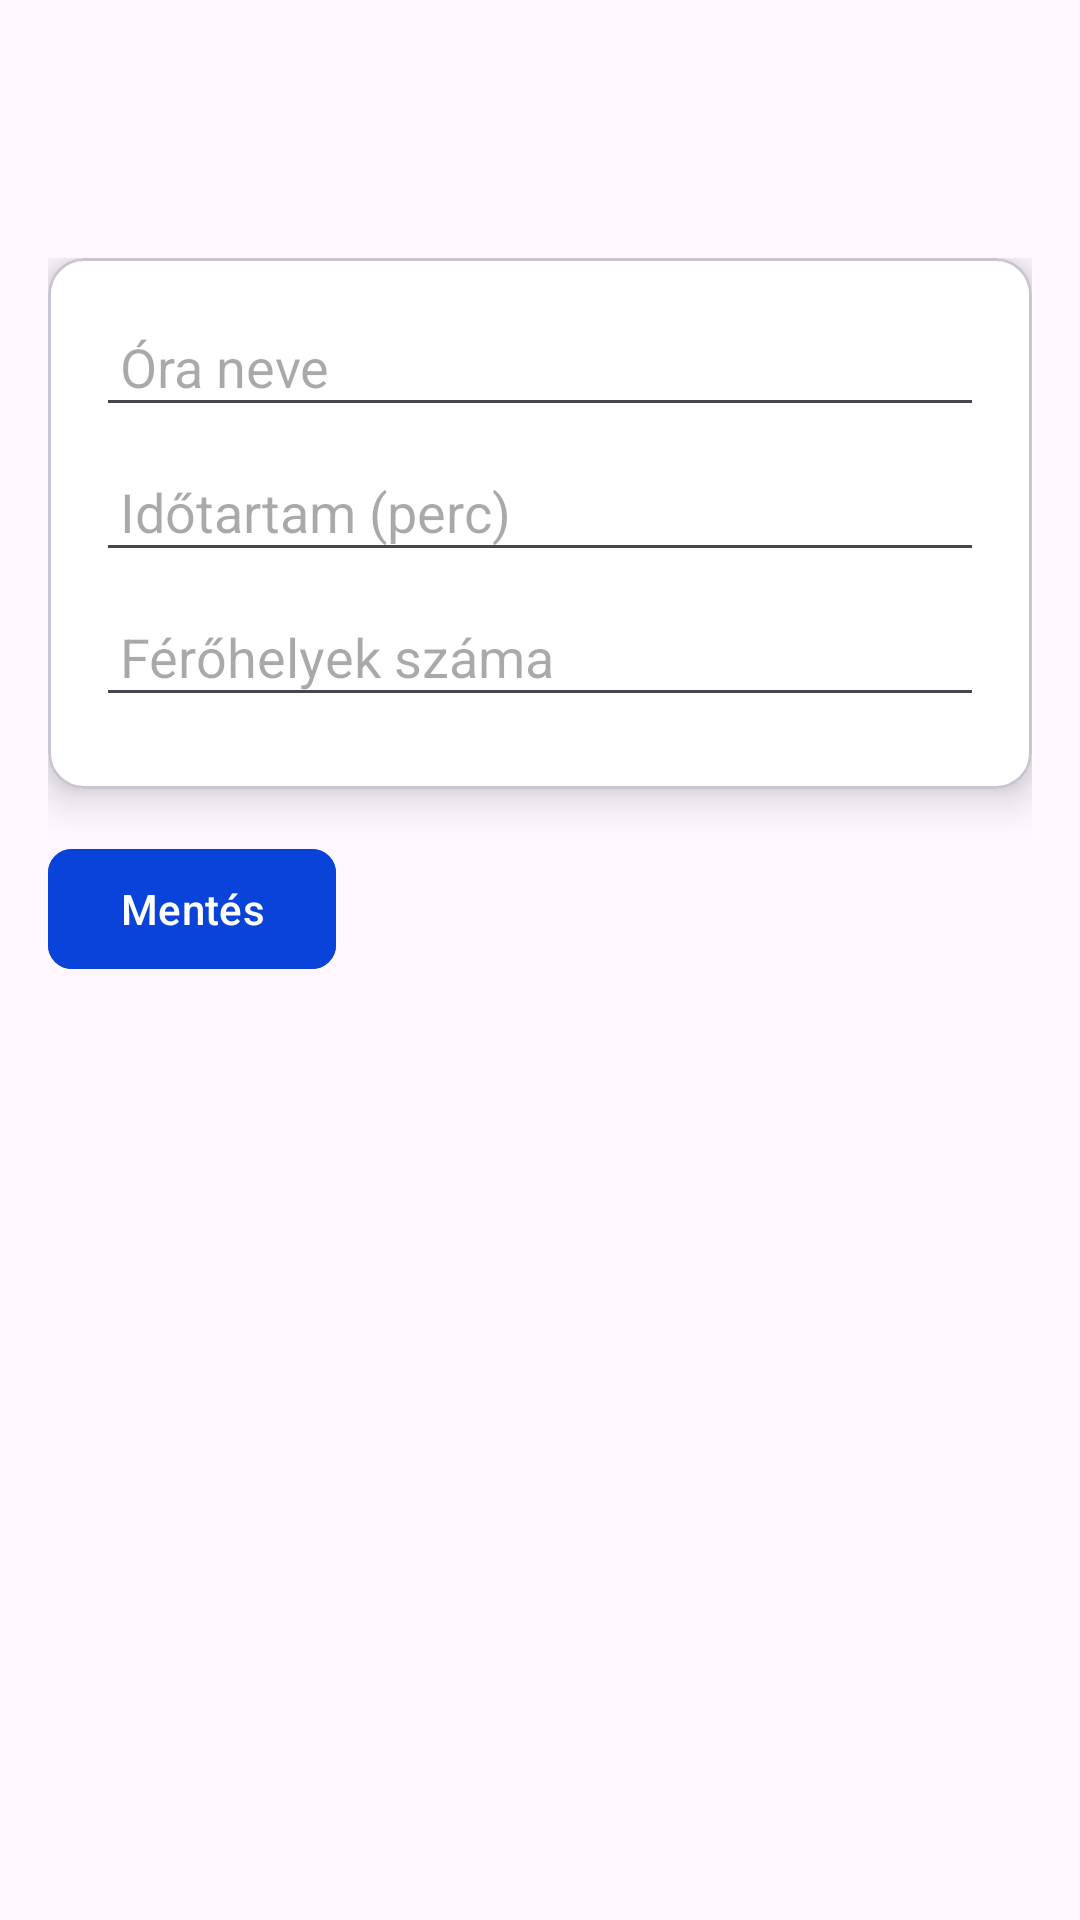

Write the Android layout XML for this screen, with the resource values it uses.
<!-- AndroidManifest.xml: application theme Theme.FakeNeptun -->
<!-- res/layout/activity_new_lesson.xml -->
<?xml version="1.0" encoding="utf-8"?>
<ScrollView
    xmlns:android="http://schemas.android.com/apk/res/android"
    xmlns:app="http://schemas.android.com/apk/res-auto"
    android:layout_width="match_parent"
    android:layout_height="match_parent">

    <LinearLayout
        android:orientation="vertical"
        android:padding="16dp"
        android:layout_width="match_parent"
        android:layout_height="wrap_content"
        android:layout_marginTop="70dp">

        <com.google.android.material.card.MaterialCardView
            android:layout_width="match_parent"
            android:layout_height="wrap_content"
            app:cardCornerRadius="12dp"
            app:cardElevation="8dp"
            app:cardBackgroundColor="@color/white"
            android:layout_marginBottom="16dp">

            <LinearLayout
                android:layout_width="match_parent"
                android:layout_height="wrap_content"
                android:orientation="vertical"
                android:padding="16dp">

                <EditText
                    android:id="@+id/etLessonName"
                    android:layout_width="match_parent"
                    android:layout_height="wrap_content"
                    android:hint="@string/ra_neve"
                    android:importantForAutofill="no"
                    android:inputType="text"
                    android:padding="8dp"
                    android:layout_marginBottom="8dp" />

                <EditText
                    android:id="@+id/etDuration"
                    android:layout_width="match_parent"
                    android:layout_height="wrap_content"
                    android:hint="@string/id_tartam_perc"
                    android:inputType="number"
                    android:padding="8dp"
                    android:importantForAutofill="no"
                    android:layout_marginBottom="8dp" />

                <EditText
                    android:id="@+id/etCapacity"
                    android:layout_width="match_parent"
                    android:layout_height="wrap_content"
                    android:hint="@string/f_r_helyek_sz_ma"
                    android:inputType="number"
                    android:importantForAutofill="no"
                    android:padding="8dp"
                    android:layout_marginBottom="8dp" />

            </LinearLayout>
        </com.google.android.material.card.MaterialCardView>

        <com.google.android.material.button.MaterialButton
            android:id="@+id/btnSave"
            android:layout_width="wrap_content"
            android:layout_height="wrap_content"
            android:text="@string/ment_s"
            android:backgroundTint="#0943d9"
            app:cornerRadius="8dp"/>

    </LinearLayout>
</ScrollView>
<!-- resources referenced by this layout -->
<resources>
  <string name="f_r_helyek_sz_ma">Férőhelyek száma</string>
  <string name="id_tartam_perc">Időtartam (perc)</string>
  <string name="ment_s">Mentés</string>
  <string name="ra_neve">Óra neve</string>
  <style name="Theme.FakeNeptun" parent="Base.Theme.FakeNeptun" />
  <style name="Base.Theme.FakeNeptun" parent="Theme.Material3.DayNight.NoActionBar">
          
          
      </style>
  <!-- not gathered from this repository: default colours our renderer supplied (Android Studio template values) -->
  <color name="white">#FFFFFFFF</color>
</resources>
